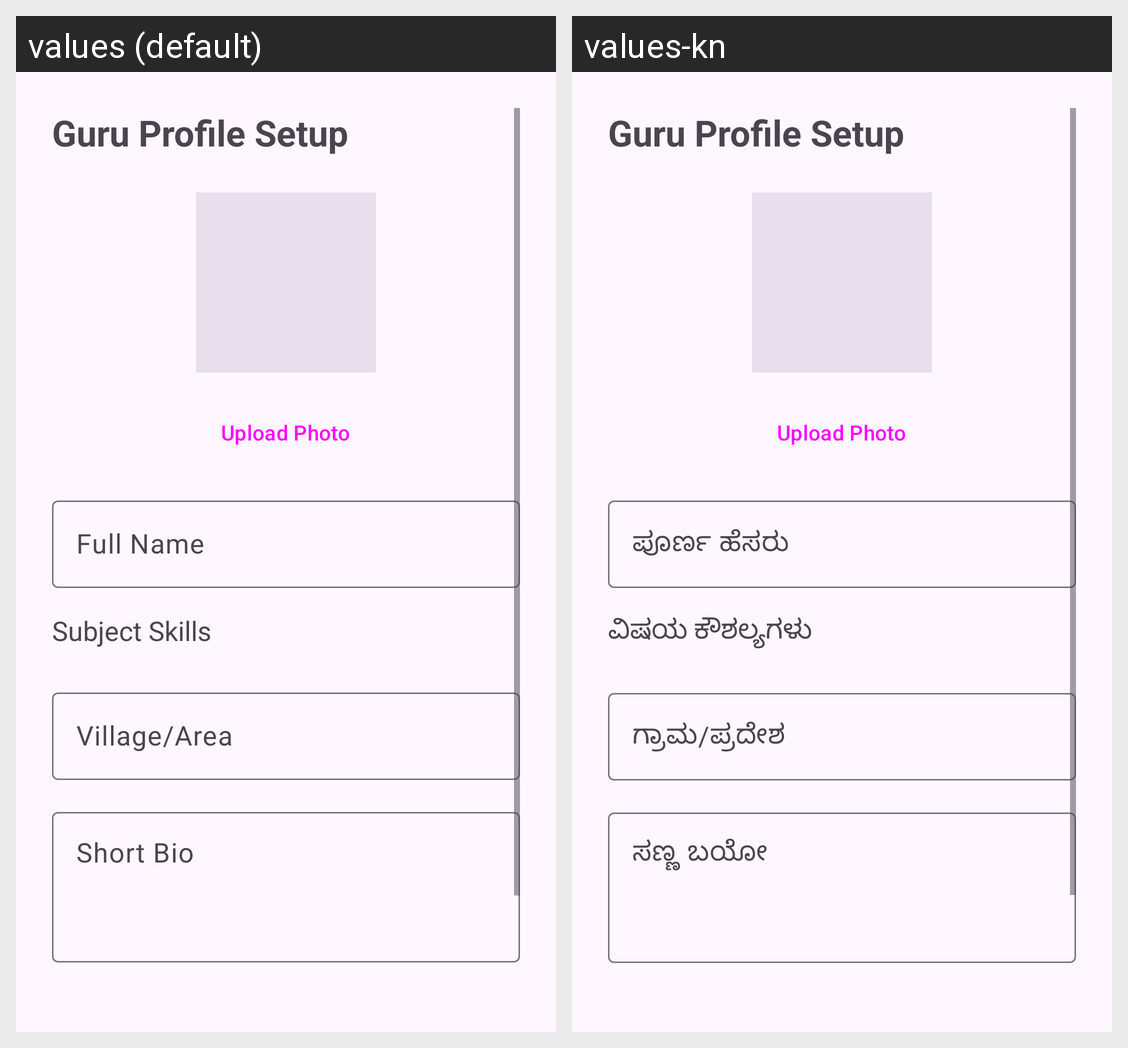

For this localized Android screen grid, give each drawn string resource with its value in every locale shown.
Android screen res/layout/activity_guru_profile_setup.xml rendered under 2 locales, left to right: values (default), values-kn. Device: Nexus 5 (rendered at 1080×1920; each locale shown at half size, 540×960, under a caption strip naming it); theme Theme.NimmaGuru.
Strings drawn on this screen, with the default value and each locale's value (text and hints the layout hard-codes, and strings that could not be matched under every locale, appear in the picture but are not listed):

full_name
  values: Full Name
  values-kn: ಪೂರ್ಣ ಹೆಸರು

subjects
  values: Subject Skills
  values-kn: ವಿಷಯ ಕೌಶಲ್ಯಗಳು

village
  values: Village/Area
  values-kn: ಗ್ರಾಮ/ಪ್ರದೇಶ

bio
  values: Short Bio
  values-kn: ಸಣ್ಣ ಬಯೋ
